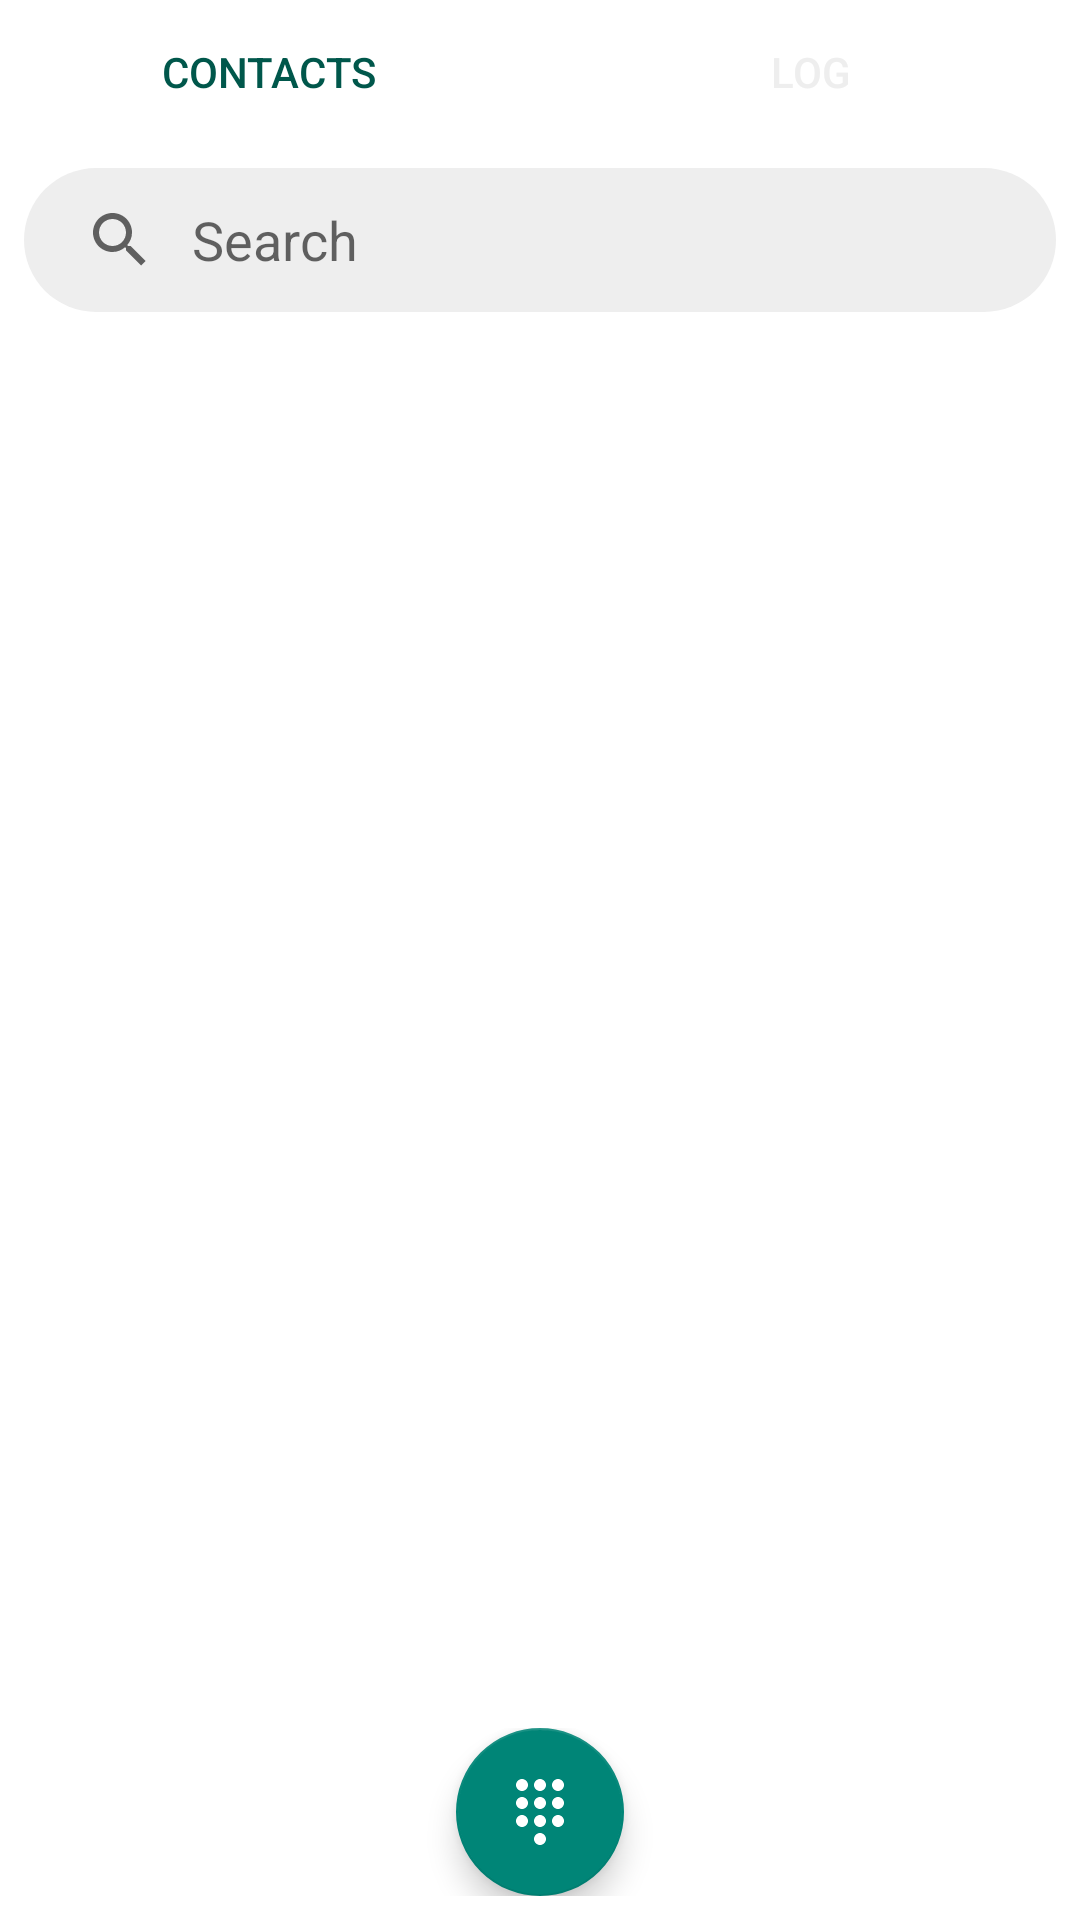

Here is an Android app screen rendered from its layout file. Give the layout XML and the strings, colors and styles it references.
<!-- AndroidManifest.xml: application theme Theme.AppCompat.Light.NoActionBar -->
<!-- res/layout/activity_main_preview.xml -->
<?xml version="1.0" encoding="utf-8"?>
<androidx.constraintlayout.widget.ConstraintLayout xmlns:android="http://schemas.android.com/apk/res/android"
    xmlns:app="http://schemas.android.com/apk/res-auto"
    xmlns:tools="http://schemas.android.com/tools"
    android:layout_width="match_parent"
    android:layout_height="match_parent"
    android:background="@android:color/background_light"
    >

    <com.google.android.material.tabs.TabLayout
        android:id="@+id/tabLayout"
        android:layout_width="match_parent"
        android:layout_height="wrap_content"
        app:tabUnboundedRipple="true"
        app:tabRippleColor="@color/searchBarBackground"
        app:tabIndicatorColor="@android:color/transparent"
        app:tabTextColor="@color/searchBarBackground"
        app:tabSelectedTextColor="@color/colorPrimaryDark"
        app:layout_constraintEnd_toEndOf="parent"
        app:layout_constraintStart_toStartOf="parent"
        app:layout_constraintTop_toTopOf="parent">

        <com.google.android.material.tabs.TabItem
            android:layout_width="wrap_content"
            android:layout_height="wrap_content"
            android:text="@string/contacts_tab_name" />

        <com.google.android.material.tabs.TabItem
            android:layout_width="wrap_content"
            android:layout_height="wrap_content"
            android:text="@string/log_tab_name" />
    </com.google.android.material.tabs.TabLayout>

    <FrameLayout
        android:id="@+id/frameLayout"
        android:layout_width="match_parent"
        android:layout_height="wrap_content"
        android:padding="8dp"
        app:layout_constraintEnd_toEndOf="parent"
        app:layout_constraintStart_toStartOf="parent"
        app:layout_constraintTop_toBottomOf="@id/tabLayout">

        <SearchView
            android:layout_width="match_parent"
            android:layout_height="wrap_content"
            android:background="@drawable/search_background"
            android:iconifiedByDefault="false"
            android:queryHint="@string/search_hint"
            android:queryBackground="@android:color/transparent"/>
    </FrameLayout>

    <androidx.recyclerview.widget.RecyclerView
        android:id="@+id/recyclerView"
        android:layout_width="0dp"
        android:layout_height="0dp"
        app:layout_constraintBottom_toTopOf="@+id/frameLayout2"
        app:layout_constraintEnd_toEndOf="parent"
        app:layout_constraintStart_toStartOf="parent"
        app:layout_constraintTop_toBottomOf="@+id/frameLayout"
        tools:itemCount="15"
        tools:listitem="@layout/recycler_contact_item">

    </androidx.recyclerview.widget.RecyclerView>

    <FrameLayout
        android:id="@+id/frameLayout2"
        android:layout_width="match_parent"
        android:layout_height="wrap_content"
        android:padding="8dp"
        app:layout_constraintBottom_toBottomOf="parent">

        <com.google.android.material.floatingactionbutton.FloatingActionButton
            android:id="@+id/floatingActionButton"
            android:layout_width="wrap_content"
            android:layout_height="wrap_content"
            android:layout_gravity="center"
            android:clickable="true"
            app:srcCompat="@drawable/dialpad_icon" />
    </FrameLayout>

</androidx.constraintlayout.widget.ConstraintLayout>
<!-- res/layout/recycler_contact_item.xml (included above) -->
<?xml version="1.0" encoding="utf-8"?>
<LinearLayout xmlns:android="http://schemas.android.com/apk/res/android"
    xmlns:app="http://schemas.android.com/apk/res-auto"
    xmlns:tools="http://schemas.android.com/tools"
    android:layout_width="match_parent"
    android:layout_height="wrap_content"
    android:orientation="vertical">

    <androidx.constraintlayout.widget.ConstraintLayout
        android:layout_width="match_parent"
        android:layout_height="wrap_content"
        android:layout_margin="8dp">

        <TextView
            android:id="@+id/contact_name"
            android:layout_width="0dp"
            android:layout_height="wrap_content"
            android:padding="4dp"
            app:layout_constraintStart_toStartOf="parent"
            app:layout_constraintTop_toTopOf="parent"
            tools:text="@tools:sample/first_names" />

        <TextView
            android:id="@+id/contact_address"
            android:layout_width="0dp"
            android:layout_height="wrap_content"
            android:padding="4dp"
            android:textAppearance="@style/TextAppearance.AppCompat.Body2"
            app:layout_constraintStart_toStartOf="parent"
            app:layout_constraintTop_toBottomOf="@+id/contact_name"
            tools:text="@tools:sample/us_phones" />

    </androidx.constraintlayout.widget.ConstraintLayout>

    <View
        android:id="@+id/divider"
        android:layout_width="match_parent"
        android:layout_height="1dp"
        android:layout_marginLeft="16dp"
        android:layout_marginRight="16dp"
        android:background="@drawable/recycler_divider" />

</LinearLayout>
<!-- resources referenced by this layout -->
<resources>
  <color name="colorPrimaryDark">#00574B</color>
  <color name="searchBarBackground">#EEEEEE</color>
  <!-- drawable dialpad_icon (drawable) -->
  <vector
      xmlns:android="http://schemas.android.com/apk/res/android"
      android:name="vector"
      android:width="24dp"
      android:height="24dp"
      android:viewportWidth="24"
      android:viewportHeight="24">
      <path
          android:name="path"
          android:pathData="M 12 19 C 10.9 19 10 19.9 10 21 C 10 22.1 10.9 23 12 23 C 13.1 23 14 22.1 14 21 C 14 19.9 13.1 19 12 19 Z M 6 1 C 4.9 1 4 1.9 4 3 C 4 4.1 4.9 5 6 5 C 7.1 5 8 4.1 8 3 C 8 1.9 7.1 1 6 1 Z M 6 7 C 4.9 7 4 7.9 4 9 C 4 10.1 4.9 11 6 11 C 7.1 11 8 10.1 8 9 C 8 7.9 7.1 7 6 7 Z M 6 13 C 4.9 13 4 13.9 4 15 C 4 16.1 4.9 17 6 17 C 7.1 17 8 16.1 8 15 C 8 13.9 7.1 13 6 13 Z M 18 5 C 19.1 5 20 4.1 20 3 C 20 1.9 19.1 1 18 1 C 16.9 1 16 1.9 16 3 C 16 4.1 16.9 5 18 5 Z M 12 13 C 10.9 13 10 13.9 10 15 C 10 16.1 10.9 17 12 17 C 13.1 17 14 16.1 14 15 C 14 13.9 13.1 13 12 13 Z M 18 13 C 16.9 13 16 13.9 16 15 C 16 16.1 16.9 17 18 17 C 19.1 17 20 16.1 20 15 C 20 13.9 19.1 13 18 13 Z M 18 7 C 16.9 7 16 7.9 16 9 C 16 10.1 16.9 11 18 11 C 19.1 11 20 10.1 20 9 C 20 7.9 19.1 7 18 7 Z M 12 7 C 10.9 7 10 7.9 10 9 C 10 10.1 10.9 11 12 11 C 13.1 11 14 10.1 14 9 C 14 7.9 13.1 7 12 7 Z M 12 1 C 10.9 1 10 1.9 10 3 C 10 4.1 10.9 5 12 5 C 13.1 5 14 4.1 14 3 C 14 1.9 13.1 1 12 1 Z"
          android:fillColor="@android:color/white"
          android:strokeWidth="1"/>
  </vector>
  <!-- drawable recycler_divider (drawable) -->
  <?xml version="1.0" encoding="utf-8"?>
  <shape xmlns:android="http://schemas.android.com/apk/res/android" android:shape="rectangle">
      <size android:height="1dp" />
      <solid android:color="@color/searchBarBackground" />
  </shape>
  <!-- drawable search_background (drawable) -->
  <?xml version="1.0" encoding="utf-8"?>
  <shape xmlns:android="http://schemas.android.com/apk/res/android" android:shape="rectangle" >
      <corners
          android:radius="100dp"
          />
      <solid
          android:color="@color/searchBarBackground"
          />
      <padding
          android:left="0dp"
          android:top="0dp"
          android:right="0dp"
          android:bottom="0dp"
          />
  </shape>
  <string name="contacts_tab_name">Contacts</string>
  <string name="log_tab_name">Log</string>
  <string name="search_hint">Search</string>
</resources>
